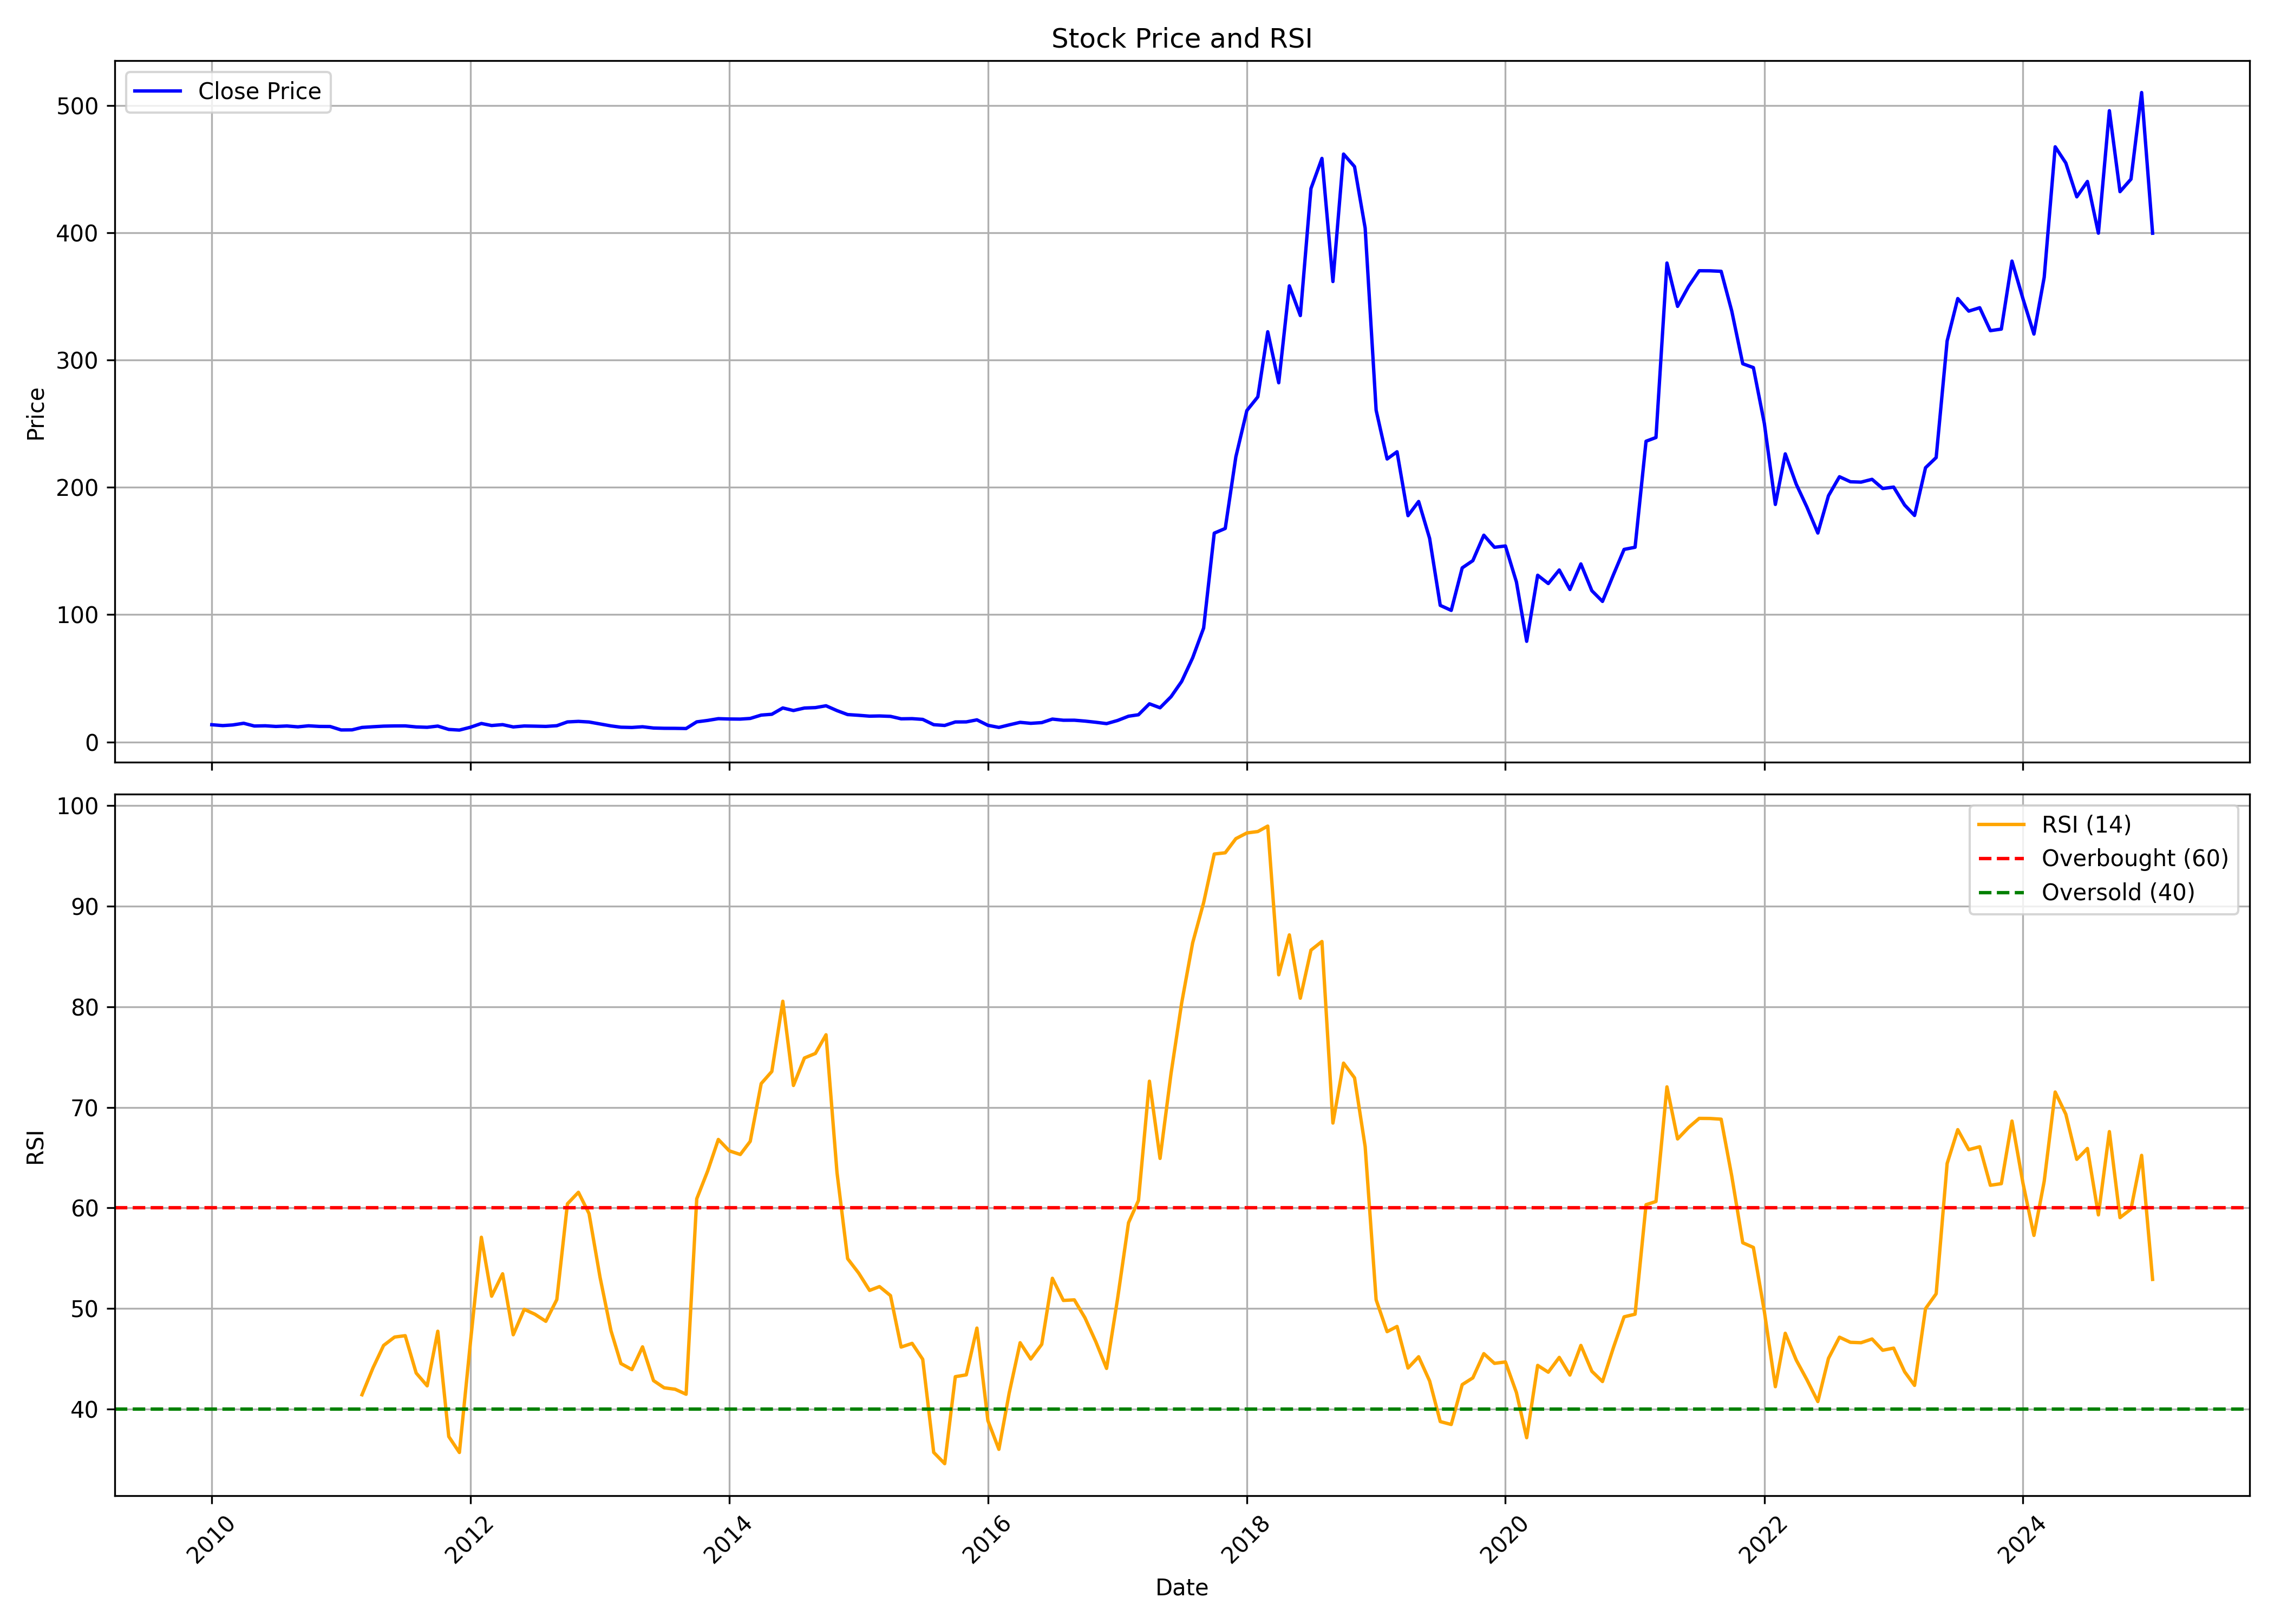

The table this chart was drawn from, first rows:
, Unnamed: 0.1, Unnamed: 0, date, symbol, open, high, low, close, volume, rsi
0, 0, 0, 2010-01-01, HEG, 15.34, 16.34, 13.08, 13.52, 16278530, 
1, 1, 1, 2010-02-01, HEG, 13.51, 14.5, 12.49, 12.84, 10424675, 
2, 2, 2, 2010-03-01, HEG, 12.84, 15.46, 12.61, 13.34, 8437760, 
3, 3, 3, 2010-04-01, HEG, 13.51, 15.38, 13.51, 14.67, 10968720, 
4, 4, 4, 2010-05-01, HEG, 14.7, 14.9, 12.17, 12.52, 4468310, 
5, 5, 5, 2010-06-01, HEG, 12.56, 13.22, 11.94, 12.68, 3398845, 
6, 6, 6, 2010-07-01, HEG, 12.68, 14.5, 12.1, 12.17, 10775125, 
7, 7, 7, 2010-08-01, HEG, 12.17, 13.24, 12.15, 12.53, 3658935, 
8, 8, 8, 2010-09-01, HEG, 12.74, 13.53, 11.77, 11.86, 5055650, 
9, 9, 9, 2010-10-01, HEG, 13.98, 15.18, 12.58, 12.67, 3270705, 
10, 10, 10, 2010-11-01, HEG, 12.76, 14.36, 11.43, 12.19, 4198480, 
11, 11, 11, 2010-12-01, HEG, 12.34, 14.23, 10.85, 12.13, 3065135, 
12, 12, 12, 2011-01-01, HEG, 13.41, 13.41, 9.315, 9.422, 3841370, 
13, 13, 13, 2011-02-01, HEG, 9.516, 9.769, 7.997, 9.492, 4898710, 
14, 14, 14, 2011-03-01, HEG, 10.94, 12.08, 10.62, 11.39, 15510915, 41.43
15, 15, 15, 2011-04-01, HEG, 11.48, 13.82, 11.48, 11.94, 7705640, 44.1
16, 16, 16, 2011-05-01, HEG, 12.17, 12.59, 11.75, 12.41, 2389070, 46.33
17, 17, 17, 2011-06-01, HEG, 12.49, 14.04, 12.28, 12.58, 7664705, 47.17
18, 18, 18, 2011-07-01, HEG, 12.44, 13.28, 12.39, 12.61, 1474585, 47.3
19, 19, 19, 2011-08-01, HEG, 12.62, 13.82, 11.27, 11.79, 3649125, 43.59
20, 20, 20, 2011-09-01, HEG, 11.79, 12.16, 11.3, 11.51, 2190745, 42.32
21, 21, 21, 2011-10-01, HEG, 12.88, 13.02, 12.1, 12.46, 1827395, 47.75
22, 22, 22, 2011-11-01, HEG, 12.46, 13.79, 9.789, 9.816, 2052660, 37.28
23, 23, 23, 2011-12-01, HEG, 10.23, 10.37, 8.453, 9.319, 1168865, 35.69
24, 24, 24, 2012-01-01, HEG, 9.151, 12.58, 9.049, 11.53, 2597250, 46.59
25, 25, 25, 2012-02-01, HEG, 11.56, 15.49, 11.41, 14.5, 5694925, 57.09
26, 26, 26, 2012-03-01, HEG, 14.45, 14.99, 12.71, 12.9, 1478590, 51.23
27, 27, 27, 2012-04-01, HEG, 12.88, 14.75, 12.88, 13.59, 1468415, 53.46
28, 28, 28, 2012-05-01, HEG, 13.58, 13.85, 11.5, 11.79, 1046180, 47.4
29, 29, 29, 2012-06-01, HEG, 11.56, 12.82, 11.5, 12.53, 444130, 49.92
30, 30, 30, 2012-07-01, HEG, 12.47, 13.35, 12.22, 12.39, 957915, 49.44
31, 31, 31, 2012-08-01, HEG, 12.33, 14.14, 11.6, 12.2, 3656525, 48.73
32, 32, 32, 2012-09-01, HEG, 12.11, 13.46, 11.66, 12.76, 2257695, 50.89
33, 33, 33, 2012-10-01, HEG, 14.44, 16.16, 14.37, 15.73, 1923760, 60.42
34, 34, 34, 2012-11-01, HEG, 15.63, 16.5, 15.47, 16.15, 806700, 61.56
35, 35, 35, 2012-12-01, HEG, 15.92, 18.07, 15.51, 15.67, 1832605, 59.44
36, 36, 36, 2013-01-01, HEG, 15.51, 16.43, 13.62, 14.11, 1162980, 53.12
37, 37, 37, 2013-02-01, HEG, 14.36, 14.36, 12.52, 12.59, 1048705, 47.79
38, 38, 38, 2013-03-01, HEG, 12.52, 12.96, 11.15, 11.57, 732850, 44.54
39, 39, 39, 2013-04-01, HEG, 11.76, 12.52, 11.02, 11.38, 413010, 43.93
40, 40, 40, 2013-05-01, HEG, 11.38, 14.06, 11.38, 11.93, 6945620, 46.19
41, 41, 41, 2013-06-01, HEG, 11.7, 12.35, 10.59, 10.93, 468695, 42.84
42, 42, 42, 2013-07-01, HEG, 10.97, 12.63, 10.62, 10.72, 1395165, 42.12
43, 43, 43, 2013-08-01, HEG, 10.84, 10.94, 9.622, 10.67, 907730, 41.98
44, 44, 44, 2013-09-01, HEG, 10.71, 11.01, 10.4, 10.54, 573605, 41.48
45, 45, 45, 2013-10-01, HEG, 13.95, 16.51, 13.95, 15.78, 906920, 60.91
46, 46, 46, 2013-11-01, HEG, 16.15, 17.79, 15.6, 16.9, 984035, 63.69
47, 47, 47, 2013-12-01, HEG, 17.3, 18.47, 16.54, 18.28, 1146770, 66.81
48, 48, 48, 2014-01-01, HEG, 18.55, 19.53, 17.58, 18.02, 1791055, 65.68
49, 49, 49, 2014-02-01, HEG, 18.02, 20.74, 17.62, 17.95, 3629515, 65.32
50, 50, 50, 2014-03-01, HEG, 17.89, 19.27, 17.49, 18.46, 1889665, 66.62
51, 51, 51, 2014-04-01, HEG, 18.67, 23.67, 18.45, 21.09, 9981675, 72.37
52, 52, 52, 2014-05-01, HEG, 21.09, 23.66, 19.82, 21.74, 4330140, 73.57
53, 53, 53, 2014-06-01, HEG, 21.57, 27.62, 21.57, 26.69, 14885125, 80.55
54, 54, 54, 2014-07-01, HEG, 26.96, 27.59, 22.84, 24.67, 6330880, 72.18
55, 55, 55, 2014-08-01, HEG, 24.42, 28.52, 23.36, 26.64, 10497165, 74.91
56, 56, 56, 2014-09-01, HEG, 27.69, 32.98, 26.19, 26.98, 12628105, 75.36
57, 57, 57, 2014-10-01, HEG, 26.99, 29.27, 25.92, 28.41, 2488675, 77.22
58, 58, 58, 2014-11-01, HEG, 28.57, 29.57, 24.32, 24.61, 4164820, 63.53
59, 59, 59, 2014-12-01, HEG, 24.6, 25.25, 21.12, 21.5, 2134135, 54.96
... 121 more rows
